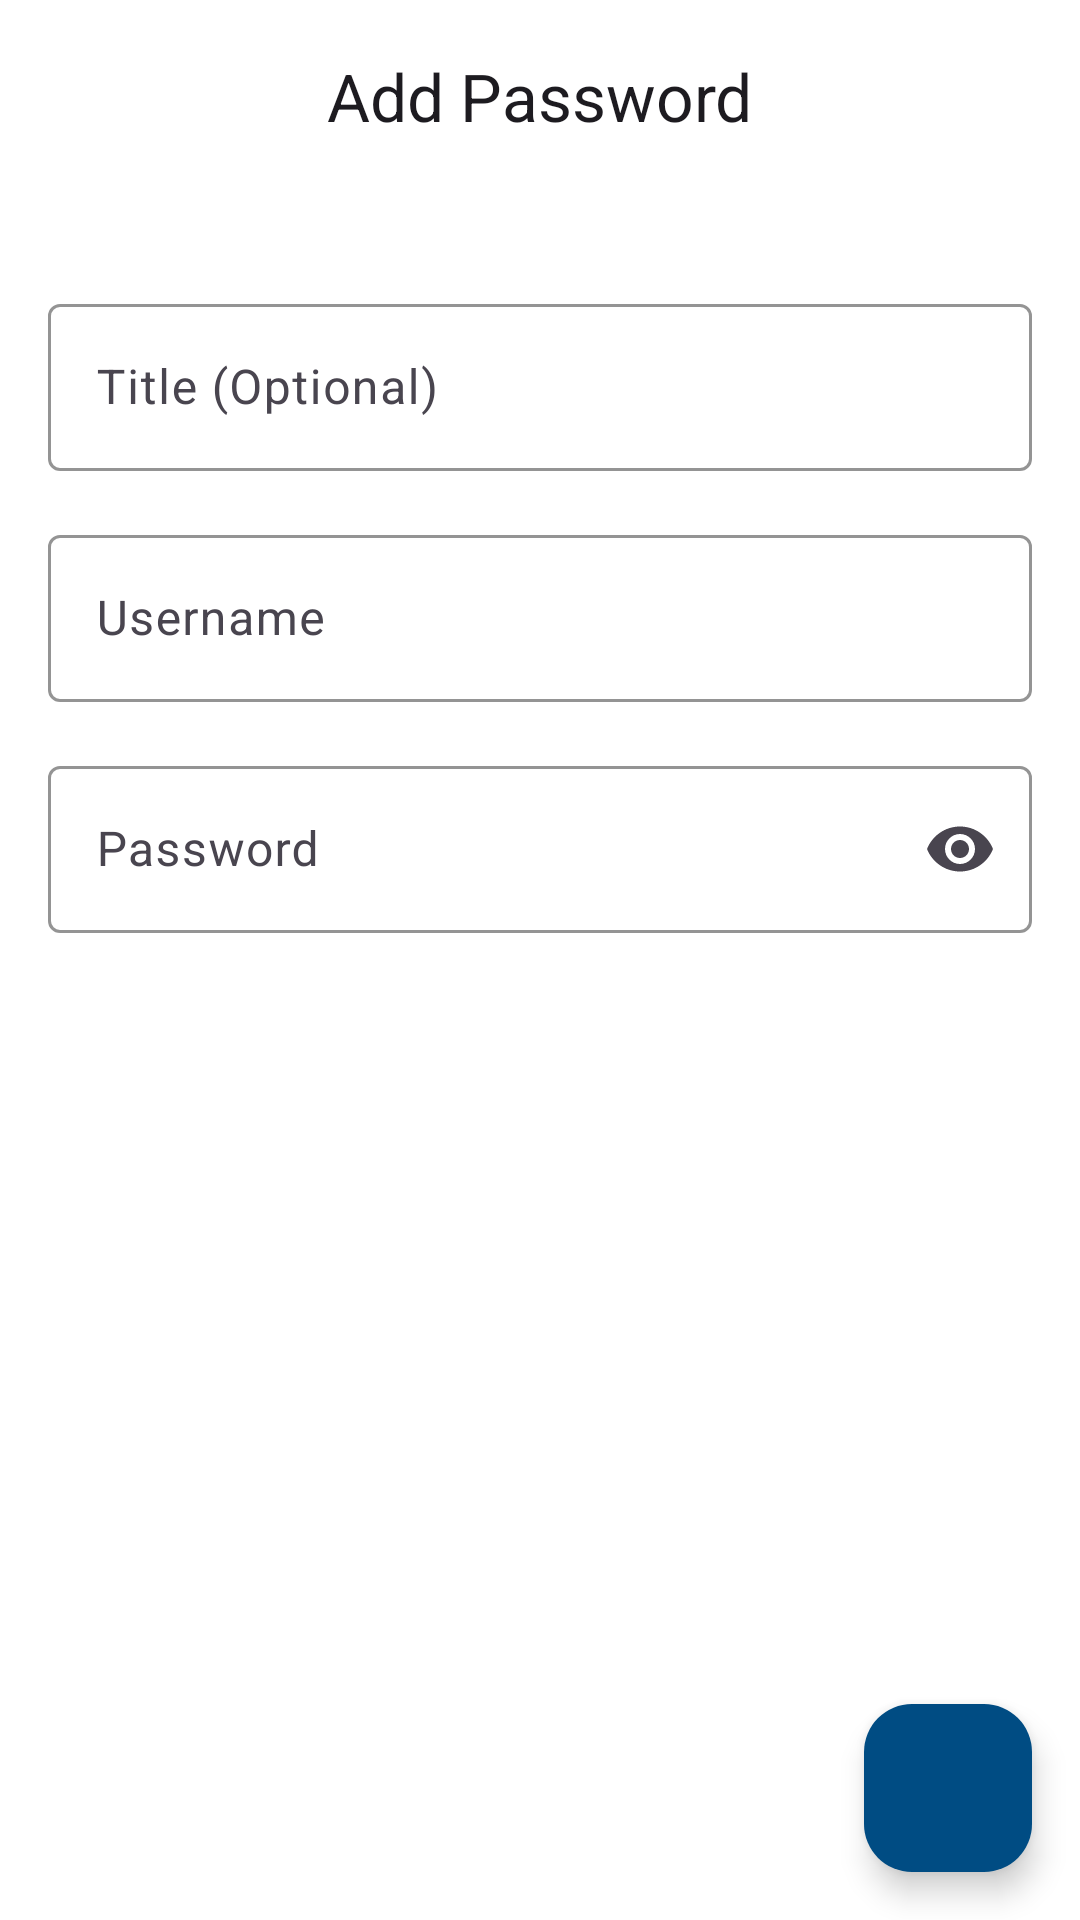

Android layout source for this screen:
<!-- AndroidManifest.xml: application theme Theme.PasswordBook -->
<!-- res/layout/fragment_add_password.xml -->
<?xml version="1.0" encoding="utf-8"?>
<androidx.constraintlayout.widget.ConstraintLayout xmlns:android="http://schemas.android.com/apk/res/android"
    xmlns:app="http://schemas.android.com/apk/res-auto"
    xmlns:tools="http://schemas.android.com/tools"
    android:layout_width="match_parent"
    android:layout_height="match_parent"
    android:background="@color/background_color">

    <com.google.android.material.appbar.AppBarLayout
        android:id="@+id/ablHeader"
        android:layout_width="match_parent"
        android:layout_height="wrap_content"
        app:layout_constraintEnd_toEndOf="parent"
        app:layout_constraintStart_toStartOf="parent"
        app:layout_constraintTop_toTopOf="parent">

        <com.google.android.material.appbar.MaterialToolbar
            android:id="@+id/tbHeader"
            android:layout_width="match_parent"
            android:layout_height="?attr/actionBarSize"
            android:background="@color/background_color"
            app:title="@string/add_password"
            app:titleCentered="true" />
    </com.google.android.material.appbar.AppBarLayout>

    <LinearLayout
        android:layout_width="match_parent"
        android:layout_height="wrap_content"
        android:layout_marginTop="32dp"
        android:orientation="vertical"
        android:paddingHorizontal="16dp"
        app:layout_constraintEnd_toEndOf="parent"
        app:layout_constraintStart_toStartOf="parent"
        app:layout_constraintTop_toBottomOf="@id/ablHeader">

        <com.google.android.material.textfield.TextInputLayout
            android:id="@+id/tlTitle"
            style="@style/Widget.Material3.TextInputLayout.OutlinedBox"
            android:layout_width="match_parent"
            android:layout_height="wrap_content"
            android:hint="@string/title_optional"
            app:boxStrokeColor="@color/secure_blue_700"
            app:endIconMode="clear_text"
            app:hintTextColor="@color/secure_blue_700">

            <com.google.android.material.textfield.TextInputEditText
                android:id="@+id/etTitle"
                android:layout_width="match_parent"
                android:layout_height="wrap_content"
                android:inputType="text"
                tools:ignore="TextContrastCheck,VisualLintTextFieldSize" />
        </com.google.android.material.textfield.TextInputLayout>

        <com.google.android.material.textfield.TextInputLayout
            android:id="@+id/tlUsername"
            style="@style/Widget.Material3.TextInputLayout.OutlinedBox"
            android:layout_width="match_parent"
            android:layout_height="wrap_content"
            android:layout_marginTop="16dp"
            android:hint="@string/username"
            app:boxStrokeColor="@color/secure_blue_700"
            app:endIconMode="clear_text"
            app:hintTextColor="@color/secure_blue_700"
            app:layout_constraintBottom_toTopOf="@+id/linearLayout"
            app:layout_constraintEnd_toEndOf="parent"
            app:layout_constraintStart_toStartOf="parent"
            app:layout_constraintTop_toBottomOf="@+id/tvTitle">

            <com.google.android.material.textfield.TextInputEditText
                android:id="@+id/etUsername"
                android:layout_width="match_parent"
                android:layout_height="wrap_content"
                android:inputType="text"
                tools:ignore="TextContrastCheck,VisualLintTextFieldSize" />
        </com.google.android.material.textfield.TextInputLayout>

        <com.google.android.material.textfield.TextInputLayout
            android:id="@+id/tlPassword"
            style="@style/Widget.Material3.TextInputLayout.OutlinedBox"
            android:layout_width="match_parent"
            android:layout_height="wrap_content"
            android:layout_marginTop="16dp"
            android:hint="@string/password"
            app:boxStrokeColor="@color/secure_blue_700"
            app:endIconMode="password_toggle"
            app:hintTextColor="@color/secure_blue_700"
            app:layout_constraintBottom_toTopOf="@+id/linearLayout"
            app:layout_constraintEnd_toEndOf="parent"
            app:layout_constraintStart_toStartOf="parent"
            app:layout_constraintTop_toBottomOf="@+id/tvTitle">

            <com.google.android.material.textfield.TextInputEditText
                android:id="@+id/etPassword"
                android:layout_width="match_parent"
                android:layout_height="wrap_content"
                android:inputType="textPassword"
                tools:ignore="TextContrastCheck,VisualLintTextFieldSize" />
        </com.google.android.material.textfield.TextInputLayout>
    </LinearLayout>

    <com.google.android.material.floatingactionbutton.FloatingActionButton
        android:id="@+id/flabSave"
        android:layout_width="wrap_content"
        android:layout_height="wrap_content"
        android:layout_margin="16dp"
        android:backgroundTint="@color/secure_blue_700"
        android:contentDescription="@string/save"
        android:src="@drawable/ic_check"
        app:layout_constraintBottom_toBottomOf="parent"
        app:layout_constraintEnd_toEndOf="parent"
        app:tint="@android:color/white" />
</androidx.constraintlayout.widget.ConstraintLayout>
<!-- resources referenced by this layout -->
<resources>
  <color name="background_color">#FFFFFFFF</color>
  <color name="secure_blue_700">#004C83</color>
  <string name="add_password">Add Password</string>
  <string name="password">Password</string>
  <string name="save">Save</string>
  <string name="title_optional">Title (Optional)</string>
  <string name="username">Username</string>
  <style name="Theme.PasswordBook" parent="Base.Theme.PasswordBook" />
  <style name="Base.Theme.PasswordBook" parent="Theme.Material3.DayNight.NoActionBar">
          
          
      </style>
</resources>
